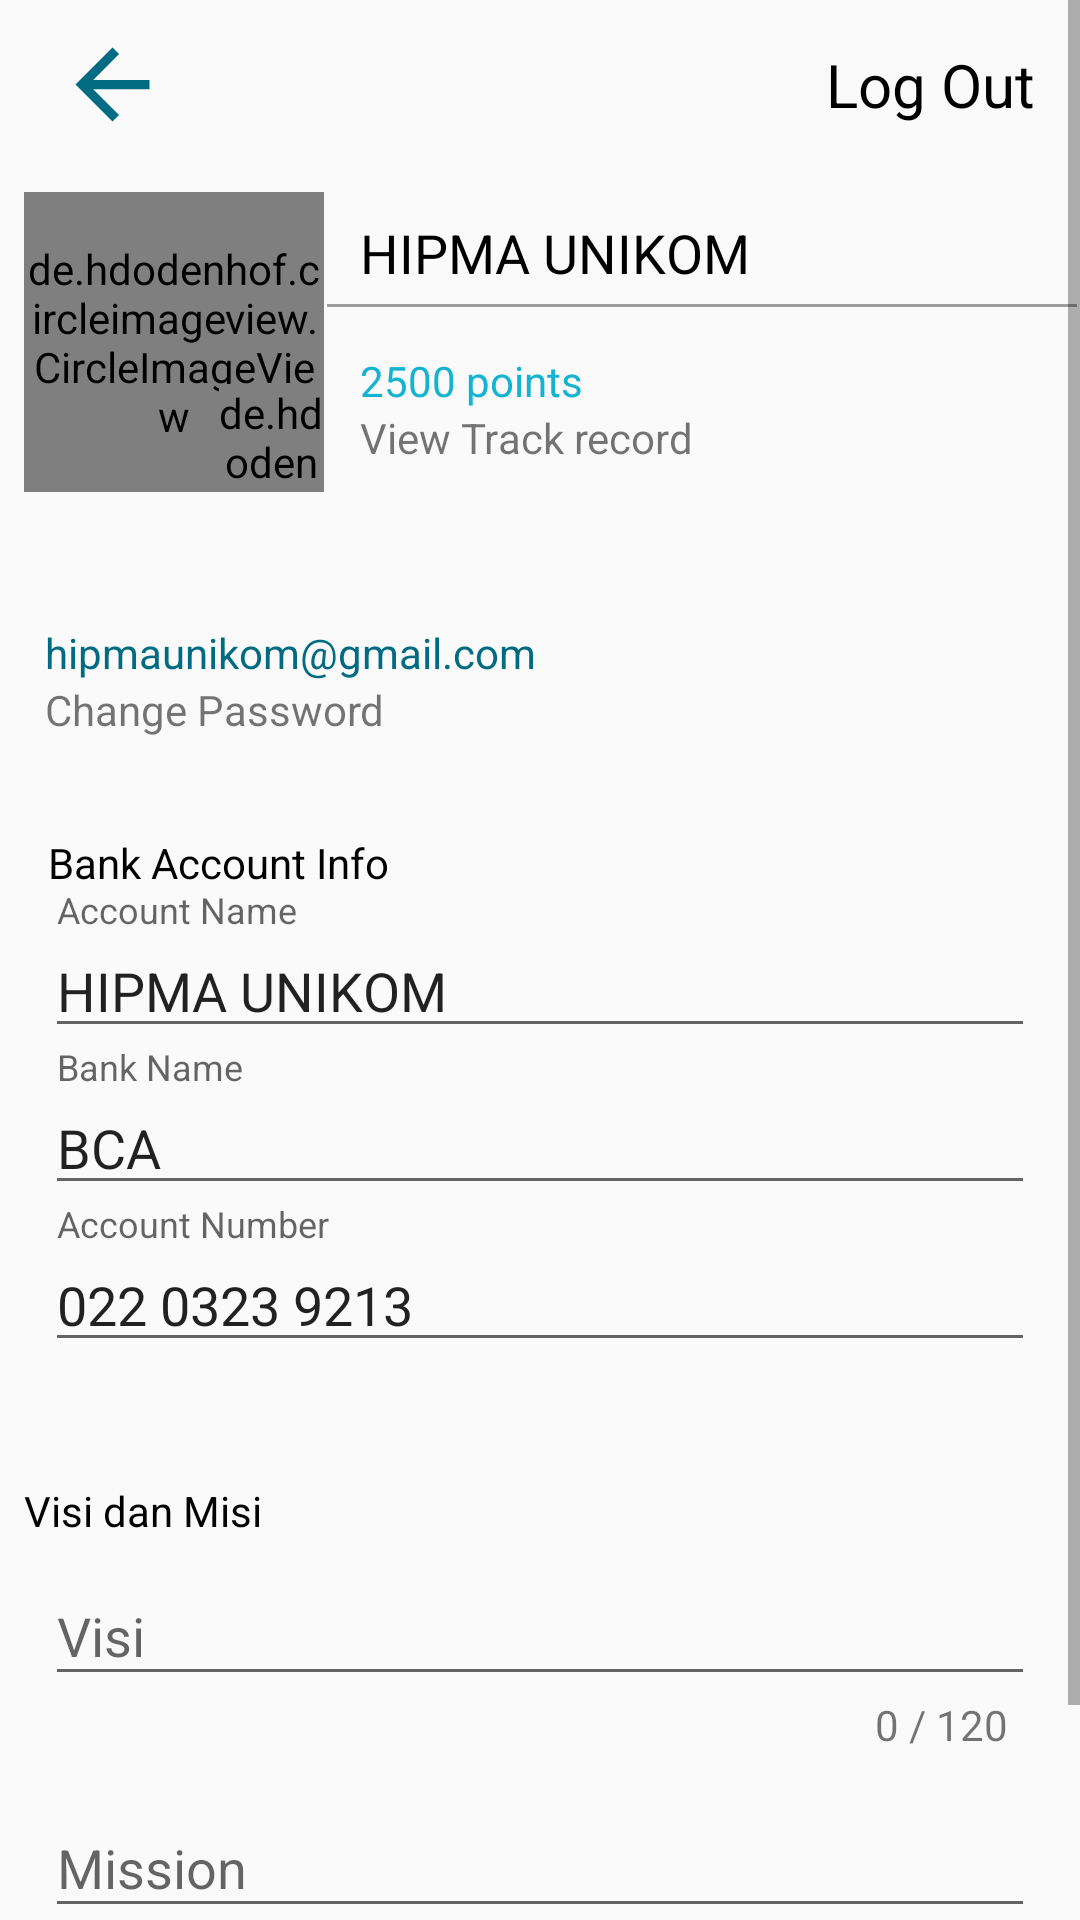

Produce the Android XML layout that renders to this screen, including the resource entries it uses.
<!-- AndroidManifest.xml: application theme AppTheme -->
<!-- res/layout/activity_event_organizer_profile.xml -->
<?xml version="1.0" encoding="utf-8"?>
<ScrollView
        xmlns:android="http://schemas.android.com/apk/res/android"
        xmlns:app="http://schemas.android.com/apk/res-auto" android:layout_height="match_parent"
        android:layout_width="match_parent">
    <androidx.constraintlayout.widget.ConstraintLayout
            xmlns:android="http://schemas.android.com/apk/res/android"
            xmlns:app="http://schemas.android.com/apk/res-auto"
            xmlns:tools="http://schemas.android.com/tools"

            android:layout_width="match_parent"
            android:layout_height="wrap_content"
            tools:context="com.team.oleg.funder.EventOrganizer.Profile.EventOrganizerProfileActivity">

        <include
                android:id="@+id/toolbarEO"
                layout="@layout/toolbar_profile"
                app:layout_constraintBottom_toTopOf="parent"
        />
        <de.hdodenhof.circleimageview.CircleImageView
                android:id="@+id/EOImage"
                android:layout_marginTop="8dp"
                android:src="@drawable/image_placeholder"
                android:layout_width="100dp"
                android:layout_height="100dp"
                app:layout_constraintTop_toBottomOf="@id/toolbarEO"
                app:layout_constraintStart_toStartOf="parent"
                android:layout_marginStart="8dp"
        />
        <TextView
                android:textAllCaps="true"
                android:text="Hipma Unikom"
                android:textColor="@android:color/black"
                android:textSize="18sp"
                android:layout_width="wrap_content"
                android:layout_height="wrap_content"
                app:layout_constraintStart_toEndOf="@+id/EOImage"
                android:layout_marginTop="16dp"
                app:layout_constraintTop_toBottomOf="@id/toolbarEO"
                android:id="@+id/tvEOName"
                android:layout_marginStart="12dp"/>

        <View
                android:layout_marginTop="5dp"
                android:layout_width="250dp"
                android:layout_height="1dp"
                android:background="#5e000000"
                app:layout_constraintEnd_toEndOf="parent" android:layout_marginEnd="8dp"
                app:layout_constraintStart_toEndOf="@+id/EOImage" android:layout_marginStart="8dp"
                app:layout_constraintTop_toBottomOf="@+id/tvEOName" android:id="@+id/view2"/>
        <TextView
                android:text="2500 points"
                android:layout_width="wrap_content"
                android:layout_height="wrap_content" app:layout_constraintTop_toBottomOf="@+id/view2"
                app:layout_constraintStart_toEndOf="@+id/EOImage"
                android:layout_marginStart="12dp"
                android:layout_marginTop="15dp"
                android:textColor="@color/colorPrimaryLight"
                android:id="@+id/tvEOPoints"/>
        <TextView
                android:id="@+id/tvEOTrackRecordLink"
                android:layout_width="wrap_content"
                android:layout_height="wrap_content"
                android:text="View Track record"
                app:layout_constraintTop_toBottomOf="@+id/tvEOPoints"
                app:layout_constraintStart_toEndOf="@+id/EOImage"
                android:layout_marginStart="12dp"/>
        <de.hdodenhof.circleimageview.CircleImageView
                android:id="@+id/imageEOUplad"
                android:layout_marginTop="128dp"
                android:layout_marginStart="60dp"
                android:src="@drawable/photo_camera"
                android:layout_width="35dp"
                android:layout_height="35dp"
                app:layout_constraintTop_toTopOf="parent"
                app:layout_constraintStart_toStartOf="parent"
                app:layout_constraintEnd_toStartOf="@+id/tvEOTrackRecordLink"
                android:layout_marginEnd="8dp" app:layout_constraintHorizontal_bias="0.764"/>
        <TextView
                android:id="@+id/tvEOEmail"
                android:text="hipmaunikom@gmail.com"
                android:layout_width="wrap_content"
                android:layout_height="wrap_content"
                android:textColor="@color/colorPrimary"
                app:layout_constraintTop_toBottomOf="@+id/EOImage"
                app:layout_constraintStart_toStartOf="parent" android:layout_marginStart="8dp"
                app:layout_constraintEnd_toEndOf="parent" android:layout_marginEnd="8dp" android:layout_marginTop="44dp"
                app:layout_constraintHorizontal_bias="0.038"/>
        <TextView
                android:text="Change Password"
                android:id="@+id/tvChangePassword"
                android:layout_width="wrap_content"
                android:layout_height="wrap_content" app:layout_constraintTop_toBottomOf="@+id/tvEOEmail"
                app:layout_constraintStart_toStartOf="parent" android:layout_marginStart="8dp"
                app:layout_constraintEnd_toEndOf="parent" android:layout_marginEnd="8dp"
                app:layout_constraintHorizontal_bias="0.031"
        />
        <TextView
                android:id="@+id/tvTitleBankAccountInfo"
                android:layout_width="wrap_content"
                android:layout_height="wrap_content"
                android:textColor="@android:color/black"
                android:text="Bank Account Info"
                app:layout_constraintTop_toBottomOf="@+id/tvChangePassword"
                app:layout_constraintStart_toStartOf="parent"
                android:layout_marginStart="16dp"
                android:layout_marginTop="32dp"/>
        <com.google.android.material.textfield.TextInputLayout
                android:id="@+id/tilAccountName"
                android:layout_width="match_parent"
                android:layout_height="wrap_content"
                app:layout_constraintTop_toBottomOf="@+id/tvTitleBankAccountInfo"
                app:layout_constraintEnd_toEndOf="parent" android:layout_marginEnd="15dp"
                app:layout_constraintStart_toStartOf="parent" android:layout_marginStart="15dp">
            <EditText
                    android:id="@+id/accountNameEO"
                    android:hint="Account Name"
                    android:text="HIPMA UNIKOM"
                    android:layout_width="match_parent"
                    android:layout_height="wrap_content"/>
        </com.google.android.material.textfield.TextInputLayout>
        <com.google.android.material.textfield.TextInputLayout
                android:id="@+id/tilAccountBankName"
                android:layout_width="match_parent"
                android:layout_height="wrap_content"
                app:layout_constraintTop_toBottomOf="@+id/tilAccountName"
                app:layout_constraintEnd_toEndOf="parent" android:layout_marginEnd="15dp"
                app:layout_constraintStart_toStartOf="parent" android:layout_marginStart="15dp">
            <EditText
                    android:id="@+id/bankNameEO"
                    android:hint="Bank Name"
                    android:text="BCA"
                    android:layout_width="match_parent"
                    android:layout_height="wrap_content"/>
        </com.google.android.material.textfield.TextInputLayout>
        <com.google.android.material.textfield.TextInputLayout
                android:id="@+id/tilAccountBankNumber"
                android:layout_width="match_parent"
                android:layout_height="wrap_content"
                app:layout_constraintTop_toBottomOf="@+id/tilAccountBankName"
                app:layout_constraintEnd_toEndOf="parent" android:layout_marginEnd="15dp"
                app:layout_constraintStart_toStartOf="parent" android:layout_marginStart="15dp">
            <EditText
                    android:id="@+id/accountNumberEO"
                    android:hint="Account Number"
                    android:text="022 0323 9213"
                    android:layout_width="match_parent"
                    android:layout_height="wrap_content"/>
        </com.google.android.material.textfield.TextInputLayout>

        <TextView
                android:id="@+id/tvTitleVisionAndMission"
                android:text="Visi dan Misi"
                android:layout_width="wrap_content"
                android:layout_height="wrap_content"
                android:textColor="@android:color/black"
                app:layout_constraintTop_toBottomOf="@id/tilAccountBankNumber"
                app:layout_constraintStart_toStartOf="parent" android:layout_marginStart="8dp"
                app:layout_constraintEnd_toEndOf="parent" android:layout_marginEnd="8dp"
                android:layout_marginTop="40dp"
                app:layout_constraintHorizontal_bias="0.0"/>
        <com.google.android.material.textfield.TextInputLayout
                android:id="@+id/tilEoVision"
                android:layout_width="match_parent"
                android:layout_height="wrap_content"
                app:layout_constraintTop_toBottomOf="@+id/tvTitleVisionAndMission"
                app:layout_constraintEnd_toEndOf="parent" android:layout_marginEnd="15dp"
                app:layout_constraintStart_toStartOf="parent" android:layout_marginStart="15dp">
            <EditText
                    android:id="@+id/visiEO"
                    android:hint="Visi"
                    android:layout_width="match_parent"
                    android:layout_height="wrap_content"/>
        </com.google.android.material.textfield.TextInputLayout>
        <TextView
                android:id="@+id/tvStringtilEoVisionCount"
                android:text="0 / 120"
                android:maxLength="120"
                android:layout_width="wrap_content"
                android:layout_height="wrap_content" app:layout_constraintEnd_toEndOf="parent"
                android:layout_marginEnd="24dp" app:layout_constraintTop_toBottomOf="@id/tilEoVision"/>
        <com.google.android.material.textfield.TextInputLayout
                android:id="@+id/tilEoMission"
                android:layout_width="match_parent"
                android:layout_height="wrap_content"
                android:layout_marginTop="25dp"
                app:layout_constraintTop_toBottomOf="@+id/tilEoVision"
                app:layout_constraintEnd_toEndOf="parent" android:layout_marginEnd="15dp"
                app:layout_constraintStart_toStartOf="parent" android:layout_marginStart="15dp">
            <EditText
                    android:id="@+id/misiEO"
                    android:hint="Mission"
                    android:layout_width="match_parent"
                    android:layout_height="wrap_content"/>
        </com.google.android.material.textfield.TextInputLayout>
        <Button
                android:id="@+id/saveChangesEO"
                android:layout_marginTop="30dp"
                android:layout_marginStart="20dp"
                android:layout_marginEnd="20dp"
                android:text="Save Changes"
                android:textSize="20sp"
                android:textColor="@android:color/white"
                android:textStyle="bold"
                android:background="@drawable/button_background_primary"
                android:layout_width="match_parent"
                android:layout_height="wrap_content"
                app:layout_constraintTop_toBottomOf="@id/tilEoMission"
        />
    </androidx.constraintlayout.widget.ConstraintLayout>
</ScrollView>
<!-- res/layout/toolbar_profile.xml (included above) -->
<?xml version="1.0" encoding="utf-8"?>
<androidx.constraintlayout.widget.ConstraintLayout
        xmlns:android="http://schemas.android.com/apk/res/android"
        xmlns:app="http://schemas.android.com/apk/res-auto" android:layout_width="match_parent"
        android:layout_height="match_parent">

    <androidx.appcompat.widget.Toolbar
            android:layout_width="match_parent"
            android:layout_height="?attr/actionBarSize"
            app:layout_constraintTop_toTopOf="parent"
            app:layout_constraintStart_toStartOf="parent"
            app:layout_constraintEnd_toEndOf="parent"
    >
        <androidx.constraintlayout.widget.ConstraintLayout
                android:layout_width="match_parent"
                android:layout_height="match_parent"
        >
            <ImageView
                    android:id="@+id/backButton"
                    android:layout_width="40dp"
                    android:layout_height="40dp"
                    android:paddingStart="3dp"
                    android:src="@drawable/ic_arrow_back_blue_24dp"
                    app:layout_constraintStart_toStartOf="parent"
                    android:layout_marginBottom="8dp"
                    app:layout_constraintBottom_toBottomOf="parent"
                    android:layout_marginTop="8dp"
                    app:layout_constraintTop_toTopOf="parent"/>
            <TextView
                    android:id="@+id/logout"
                    android:text="Log Out"
                    android:textColor="@android:color/black"
                    android:textSize="20sp"
                    android:layout_width="wrap_content"
                    android:layout_height="wrap_content"
                    android:layout_marginEnd="15dp" app:layout_constraintEnd_toEndOf="parent"
                    android:layout_marginBottom="8dp" app:layout_constraintBottom_toBottomOf="parent"
                    android:layout_marginTop="8dp" app:layout_constraintTop_toTopOf="parent"/>
        </androidx.constraintlayout.widget.ConstraintLayout>

    </androidx.appcompat.widget.Toolbar>
</androidx.constraintlayout.widget.ConstraintLayout>
<!-- resources referenced by this layout -->
<resources>
  <color name="colorPrimary">#006b82</color>
  <color name="colorPrimaryLight">#14B3D1</color>
  <!-- drawable button_background_primary (drawable) -->
  <?xml version="1.0" encoding="utf-8"?>
  <shape
          xmlns:android="http://schemas.android.com/apk/res/android"
          android:shape="rectangle">
      <solid android:color="@color/colorPrimary"/>
      <corners android:radius="80dp"/>
  </shape>
  <!-- drawable ic_arrow_back_blue_24dp (drawable) -->
  <vector android:height="24dp" android:tint="#006B82"
      android:viewportHeight="24.0" android:viewportWidth="24.0"
      android:width="24dp" xmlns:android="http://schemas.android.com/apk/res/android">
      <path android:fillColor="#FF000000" android:pathData="M20,11H7.83l5.59,-5.59L12,4l-8,8 8,8 1.41,-1.41L7.83,13H20v-2z"/>
  </vector>
  <!-- drawable photo_camera: png bitmap (drawable, 3557 bytes) -->
  <style name="AppTheme" parent="Theme.AppCompat.Light.DarkActionBar">
          
          <item name="colorPrimary">@color/colorPrimary</item>
          <item name="colorPrimaryDark">@color/colorPrimaryDark</item>
          <item name="colorAccent">@color/colorAccent</item>
      </style>
  <color name="colorPrimaryDark">#14B3D1</color>
  <color name="colorAccent">#006b82</color>
</resources>
